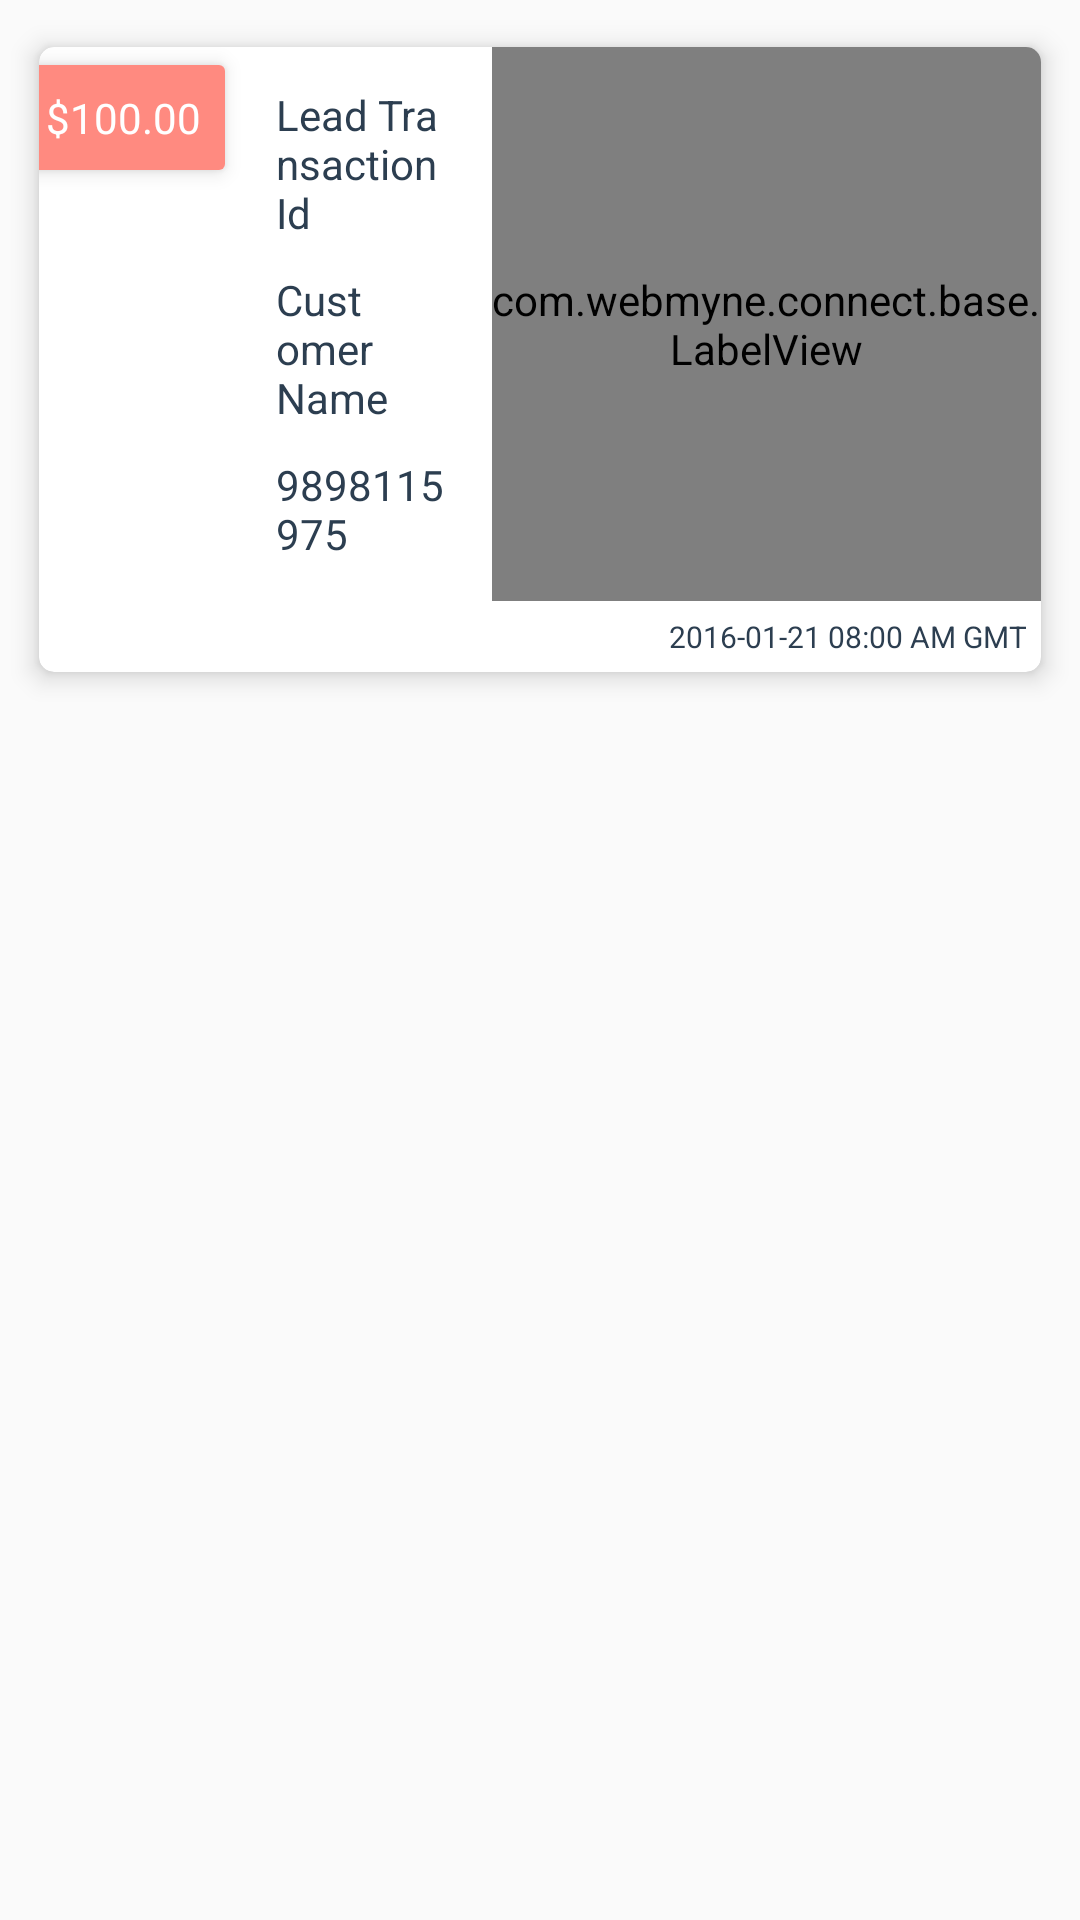

Android layout source for this screen:
<!-- AndroidManifest.xml: application theme AppTheme -->
<!-- res/layout/transaction_history_item.xml -->
<?xml version="1.0" encoding="utf-8"?>
<LinearLayout xmlns:android="http://schemas.android.com/apk/res/android"
    xmlns:app="http://schemas.android.com/apk/res-auto"
    android:id="@+id/linearParent"
    android:layout_width="match_parent"
    android:layout_height="wrap_content"
    android:orientation="vertical">

    <android.support.v7.widget.CardView
        android:layout_width="match_parent"
        android:layout_height="wrap_content"
        android:layout_margin="@dimen/std_margin"
        app:cardCornerRadius="@dimen/small_margin"
        app:cardElevation="@dimen/small_margin"
        app:cardPreventCornerOverlap="false"
        app:cardUseCompatPadding="true">

        <LinearLayout
            android:layout_width="match_parent"
            android:layout_height="wrap_content"
            android:orientation="vertical">

            <LinearLayout
                android:layout_width="match_parent"
                android:layout_height="wrap_content"
                android:orientation="horizontal">

                <android.support.v7.widget.CardView
                    android:layout_marginLeft="-10dp"
                    android:layout_width="wrap_content"
                    android:layout_height="wrap_content"
                    app:cardElevation="4dp"
                    app:cardPreventCornerOverlap="false"
                    app:cardUseCompatPadding="true">
                    <TextView
                        android:id="@+id/txtAmount"
                        android:layout_width="wrap_content"
                        android:layout_height="wrap_content"
                        android:background="@color/accent_A100"
                        android:padding="@dimen/std_margin"
                        android:text="$100.00"
                        android:textColor="@color/white" />
                </android.support.v7.widget.CardView>

                <LinearLayout
                    android:layout_width="wrap_content"
                    android:layout_height="wrap_content"
                    android:layout_margin="@dimen/std_margin"
                    android:layout_weight="1"
                    android:orientation="vertical">

                    <TextView
                        android:id="@+id/txtLeadId"
                        android:layout_width="wrap_content"
                        android:layout_height="wrap_content"
                        android:padding="@dimen/small_margin"
                        android:text="Lead Transaction Id"
                        android:textColor="@color/colorPrimary" />

                    <TextView
                        android:id="@+id/txtCustomerName"
                        android:layout_width="wrap_content"
                        android:layout_height="wrap_content"
                        android:padding="@dimen/small_margin"
                        android:text="Customer Name"
                        android:textColor="@color/colorPrimary" />

                    <TextView
                        android:id="@+id/txtCustomerNo"
                        android:layout_width="wrap_content"
                        android:layout_height="wrap_content"
                        android:padding="@dimen/small_margin"
                        android:text="9898115975"
                        android:textColor="@color/colorPrimary" />

                </LinearLayout>

                <LinearLayout
                    android:layout_width="wrap_content"
                    android:layout_height="match_parent"
                    android:layout_gravity="right"
                    android:layout_weight="1"
                    android:orientation="vertical">

                    <com.webmyne.connect.base.LabelView
                        android:id="@+id/labelStatus"
                        android:layout_width="match_parent"
                        android:layout_height="wrap_content"
                        android:layout_gravity="right"
                        android:layout_weight="1"
                        app:backgroundColor="@color/primaryTextColor"
                        app:direction="rightTop"
                        app:labelBottomPadding="@dimen/margin_10"
                        app:labelCenterPadding="@dimen/small_margin"
                        app:labelTopPadding="15dp"
                        app:num="ACTIVE"
                        app:numSize="@dimen/tiny_text_size"
                        app:numStyle="italic"
                        app:paddingEnd="@dimen/std_margin"
                        app:paddingStart="@dimen/std_margin"
                        app:text=""
                        app:textSize="@dimen/tiny_text_size" />
                </LinearLayout>

            </LinearLayout>

            <TextView
                android:id="@+id/txtDateTime"
                android:layout_width="wrap_content"
                android:layout_height="wrap_content"
                android:layout_gravity="right|bottom"
                android:layout_weight="1"
                android:gravity="center"
                android:padding="@dimen/small_margin"
                android:text="2016-01-21 08:00 AM GMT"
                android:textColor="@color/colorPrimary"
                android:textSize="@dimen/tiny_text_size" />
        </LinearLayout>
    </android.support.v7.widget.CardView>
</LinearLayout>
<!-- resources referenced by this layout -->
<resources>
  <color name="accent_A100">#FF8A80</color>
  <color name="colorPrimary">#2c3e50</color>
  <color name="primaryTextColor">#E91E63</color>
  <color name="white">#ffffff</color>
  <dimen name="margin_10">10dp</dimen>
  <dimen name="small_margin">5dp</dimen>
  <dimen name="std_margin">8dp</dimen>
  <dimen name="tiny_text_size">10sp</dimen>
  <style name="AppTheme" parent="Theme.AppCompat.Light.NoActionBar">
          
          <item name="colorPrimary">@color/colorPrimary</item>
          <item name="colorPrimaryDark">@color/colorPrimary</item>
          <item name="colorAccent">@color/colorAccent</item>
          <item name="android:windowActionBar">false</item>
      </style>
  <color name="colorAccent">#E91E63</color>
</resources>
